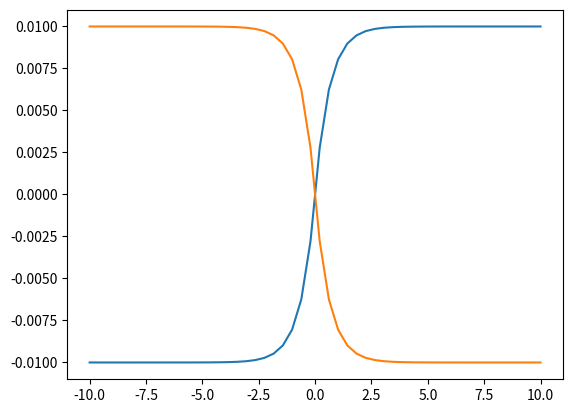

This figure's Python source:
import math
import numpy as np
import matplotlib.pyplot as plt


class Simple_Avoided_Crossing:
    def __init__(self, A=0.01, B=1.6, C=0.005, D=1.0, discont=0):
        self.A = A
        self.B = B
        self.C = C
        self.D = D
        self.discont = discont

    def V(self, x):
        if x > self.discont:
            V11 = self.A*(1-(math.exp(-self.B*x)))
        else:
            V11 = -self.A*(1-(math.exp(self.B*x)))

        V22 = -V11
        V12 = V21 = self.C*math.exp(-self.D*(x**2))

        return np.asarray([[V11, V12], [V21, V22]])

    def dV(self, x):
        if x > self.discont:
            dV11 = self.A*self.B*x*math.exp(-self.B*x)
        else:
            dV11 = -self.A*self.B*x*math.exp(self.B*x)

        dV22 = -dV11
        dV12 = dV21 = -2*self.C*self.D*x*math.exp(-self.D*(x**2))

        return np.asarray([[dV11, dV12], [dV21, dV22]])

# Plots adiabatic potential from diabatic representation


def plot_adiabatic_potential(model, x0, x1):
    x_linspace = np.linspace(x0, x1)
    adiabatic_1 = np.zeros(len(x_linspace))
    adiabatic_2 = np.zeros(len(x_linspace))
    for i in range(len(x_linspace)):
        x = x_linspace[i]

        diabatic = model.V(x)
        adiabatic = np.diag(diabatic)
        adiabatic_1[i] = adiabatic[0]
        adiabatic_2[i] = adiabatic[1]

    plt.plot(x_linspace, adiabatic_1)
    plt.plot(x_linspace, adiabatic_2)
    plt.show()


plot_adiabatic_potential(Simple_Avoided_Crossing(), -10, 10)
